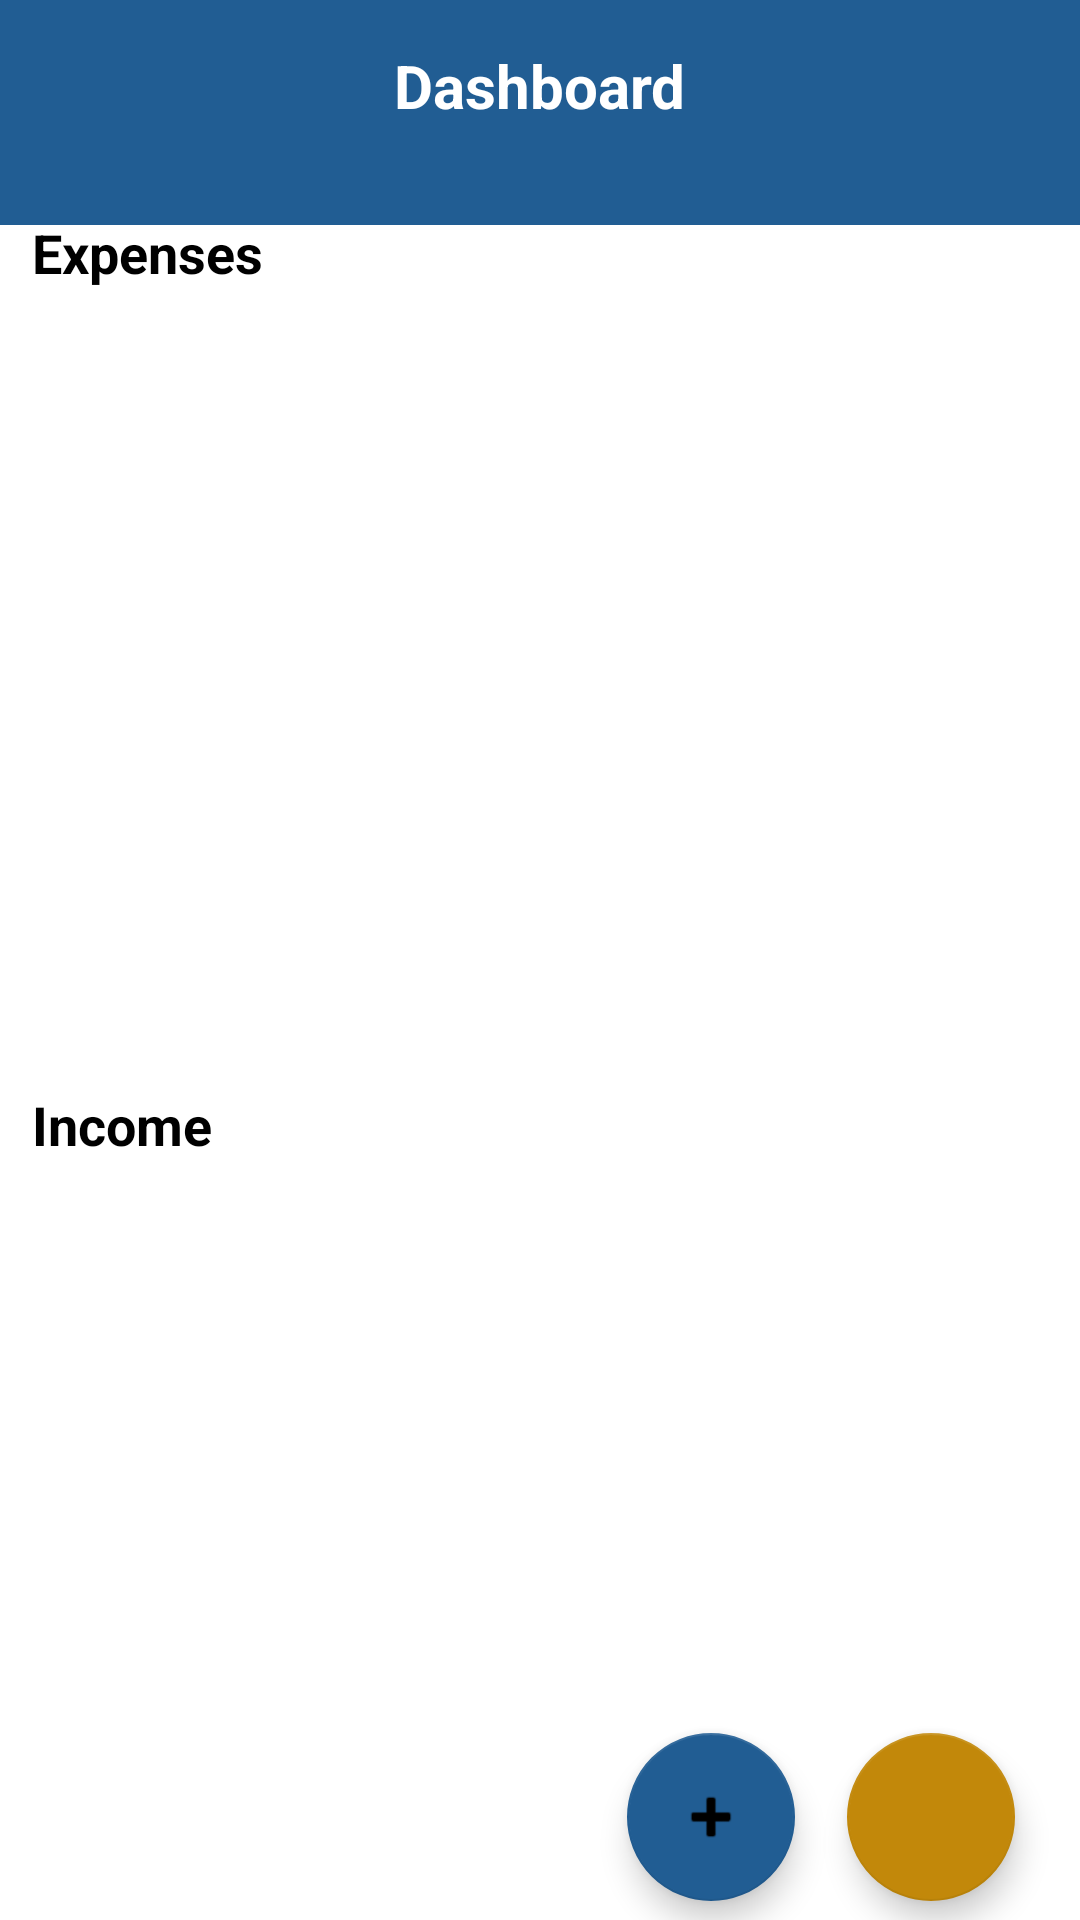

Produce the Android XML layout that renders to this screen, including the resource entries it uses.
<!-- AndroidManifest.xml: application theme Theme.BottomNavYT -->
<!-- res/layout/fragment_home.xml -->
<?xml version="1.0" encoding="utf-8"?>
<androidx.constraintlayout.widget.ConstraintLayout

        xmlns:android="http://schemas.android.com/apk/res/android"
        xmlns:app="http://schemas.android.com/apk/res-auto"
        xmlns:tools="http://schemas.android.com/tools"
        android:layout_width="match_parent"
        android:layout_height="match_parent"
        android:background="@color/white"
        tools:context=".Home">


    <androidx.recyclerview.widget.RecyclerView
        android:id="@+id/listMode"
        android:layout_width="410dp"
        android:layout_height="226dp"
        android:layout_marginTop="112dp"
        android:paddingLeft="10dp"
        app:layout_constraintEnd_toEndOf="parent"
        app:layout_constraintHorizontal_bias="0.0"
        app:layout_constraintStart_toStartOf="parent"
        app:layout_constraintTop_toTopOf="parent" />

    <TextView
        android:id="@+id/textView"
        android:layout_width="wrap_content"
        android:layout_height="wrap_content"
        android:layout_marginTop="72dp"
        android:text="Expenses"
        android:textColor="@color/black"
        android:textSize="18sp"
        android:textStyle="bold"
        app:layout_constraintEnd_toEndOf="parent"
        app:layout_constraintHorizontal_bias="0.038"
        app:layout_constraintStart_toStartOf="parent"
        app:layout_constraintTop_toTopOf="parent" />

    <TextView
        android:id="@+id/text"
        android:layout_width="wrap_content"
        android:layout_height="wrap_content"
        android:text="Income"
        android:textColor="@color/black"
        android:textSize="18sp"
        android:textStyle="bold"
        app:layout_constraintBottom_toBottomOf="parent"
        app:layout_constraintEnd_toEndOf="parent"
        app:layout_constraintHorizontal_bias="0.036"
        app:layout_constraintStart_toStartOf="parent"
        app:layout_constraintTop_toBottomOf="@+id/listMode"
        app:layout_constraintVertical_bias="0.089" />

    <androidx.recyclerview.widget.RecyclerView
        android:id="@+id/listModeIncome"
        android:layout_width="405dp"
        android:layout_height="189dp"
        android:paddingLeft="10dp"
        app:layout_constraintBottom_toBottomOf="parent"
        app:layout_constraintEnd_toEndOf="parent"
        app:layout_constraintHorizontal_bias="0.0"
        app:layout_constraintStart_toStartOf="parent"
        app:layout_constraintTop_toBottomOf="@+id/listMode"
        app:layout_constraintVertical_bias="0.397" />

    <com.google.android.material.floatingactionbutton.FloatingActionButton
        android:id="@+id/personButton"
        android:layout_width="wrap_content"
        android:layout_height="wrap_content"
        android:clickable="true"
        android:src="@drawable/ic_baseline_person_24"
        app:backgroundTint="@color/gold"
        app:layout_constraintBottom_toBottomOf="parent"
        app:layout_constraintEnd_toEndOf="parent"
        app:layout_constraintHorizontal_bias="0.929"
        app:layout_constraintStart_toStartOf="parent"
        app:layout_constraintTop_toBottomOf="@+id/listModeIncome"
        app:layout_constraintVertical_bias="0.463" />

    <com.google.android.material.floatingactionbutton.FloatingActionButton
        android:id="@+id/add_expenses_income_button"
        android:layout_width="wrap_content"
        android:layout_height="wrap_content"
        android:clickable="true"
        android:src="@android:drawable/ic_input_add"
        app:backgroundTint="@color/skyBlue_200"
        app:layout_constraintBottom_toBottomOf="parent"
        app:layout_constraintEnd_toStartOf="@+id/personButton"
        app:layout_constraintHorizontal_bias="0.923"
        app:layout_constraintStart_toStartOf="parent"
        app:layout_constraintTop_toBottomOf="@+id/listModeIncome"
        app:layout_constraintVertical_bias="0.463" />


    <FrameLayout
        android:layout_width="match_parent"
        android:layout_height="match_parent"
        app:layout_constraintBottom_toTopOf="@+id/listMode"
        app:layout_constraintEnd_toEndOf="parent"
        app:layout_constraintHorizontal_bias="0.0"
        app:layout_constraintStart_toStartOf="parent"
        app:layout_constraintTop_toTopOf="parent"
        app:layout_constraintVertical_bias="0.0">

        <LinearLayout
            android:layout_width="match_parent"
            android:layout_height="75dp"
            android:background="@color/skyBlue_200"
            android:orientation="vertical">

            <TextView
                android:id="@+id/textView4"
                android:layout_width="wrap_content"
                android:layout_height="wrap_content"
                android:layout_gravity="center_horizontal"
                android:layout_marginTop="15dp"
                android:text="Dashboard"
                android:textColor="@color/white"
                android:textSize="20sp"
                android:textStyle="bold"
                app:layout_constraintBottom_toTopOf="@+id/listMode"
                app:layout_constraintEnd_toEndOf="parent"
                app:layout_constraintHorizontal_bias="0.498"
                app:layout_constraintStart_toStartOf="parent"
                app:layout_constraintTop_toTopOf="parent"
                app:layout_constraintVertical_bias="0.322" />
        </LinearLayout>

    </FrameLayout>
</androidx.constraintlayout.widget.ConstraintLayout>
<!-- resources referenced by this layout -->
<resources>
  <color name="black">#FF000000</color>
  <color name="gold">#c2880a</color>
  <color name="skyBlue_200">#215D93</color>
  <color name="white">#FFFFFFFF</color>
  <style name="Theme.BottomNavYT" parent="Theme.MaterialComponents.Light">
          
          <item name="colorPrimary">@color/gold</item>
          <item name="colorPrimaryVariant">@color/purple_700</item>
          <item name="colorOnPrimary">@color/white</item>
          
          <item name="colorSecondary">@color/teal_200</item>
          <item name="colorSecondaryVariant">@color/teal_700</item>
          <item name="colorOnSecondary">@color/black</item>
          
          <item name="android:statusBarColor" tools:targetApi="l">?attr/colorPrimaryVariant</item>
          
      </style>
  <color name="purple_700">#FF3700B3</color>
  <color name="teal_200">#FF03DAC5</color>
  <color name="teal_700">#044A4A</color>
</resources>
